21-way image classification set "data" from GitHub (DenizAltunkapan/greek-letters-cnn); label vocabulary: alpha, beta, chi, delta, epsilon, eta, gamma, iota, kappa, lambda, lamda, omega, omicron, phi, psi, rho, sigma, tau, theta, upsilon, zeta.

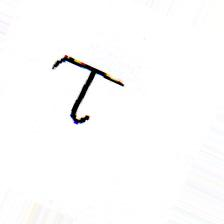
Label: tau

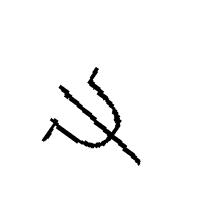
Label: psi

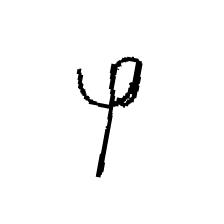
Label: phi

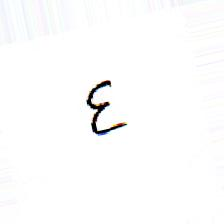
Label: epsilon

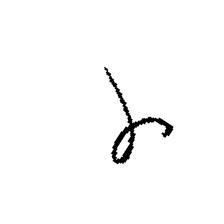
Label: gamma

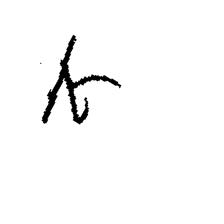
Label: kappa
